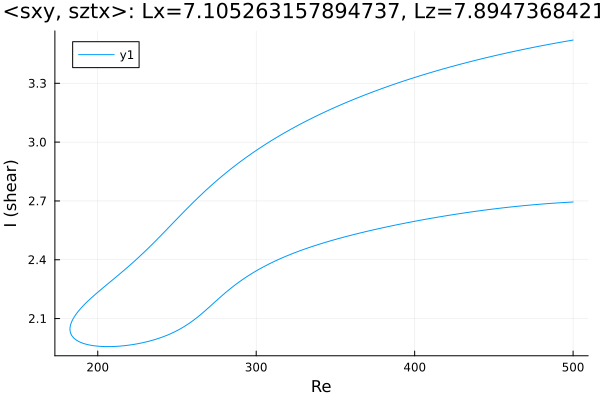

The table this chart was drawn from, first rows:
Re, shear
500.0, 3.521
499.7, 3.52
498.3, 3.518
496.9, 3.516
495.5, 3.514
494.1, 3.512
492.7, 3.51
491.3, 3.508
489.8, 3.506
488.4, 3.504
487, 3.502
485.6, 3.5
484.2, 3.498
482.8, 3.496
481.4, 3.493
479.9, 3.491
478.5, 3.489
477.1, 3.487
475.7, 3.485
474.3, 3.482
472.9, 3.48
471.5, 3.478
470, 3.475
468.6, 3.473
467.2, 3.471
465.8, 3.468
464.4, 3.466
463, 3.463
461.6, 3.461
460.1, 3.458
458.7, 3.456
458, 3.454
456.6, 3.452
455.1, 3.449
453.7, 3.447
452.3, 3.444
450.9, 3.442
449.5, 3.439
448.1, 3.436
446.7, 3.433
445.2, 3.431
444.4, 3.429
442.9, 3.426
441.5, 3.423
440.1, 3.421
438.7, 3.418
437.3, 3.415
435.9, 3.412
434.5, 3.409
433, 3.406
431.6, 3.403
430.2, 3.4
428.8, 3.397
427.4, 3.394
426, 3.391
424.6, 3.388
423.1, 3.385
421.7, 3.382
420.9, 3.38
419.5, 3.377
... 464 more rows
